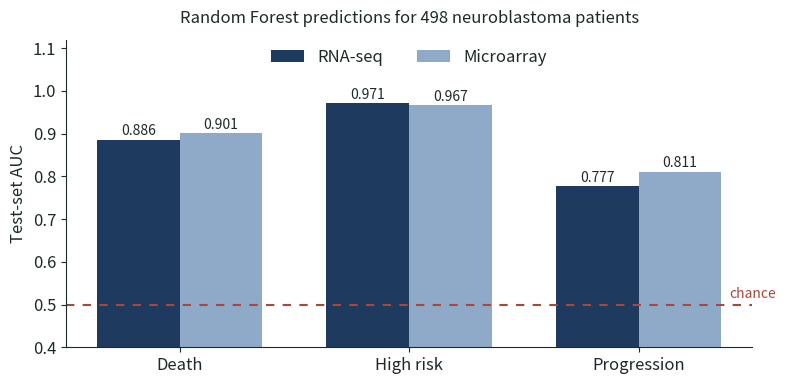

Write the Python code that produced this figure.
"""Test-set AUCs from our MSc machine-learning group report (neuroblastoma, GSE62564).
Run from this folder:  python3 make_figures.py
"""
import matplotlib
matplotlib.use("Agg")
import matplotlib.pyplot as plt
NAVY, MID, INK = "#1F3A5F", "#8FA9C8", "#1E2A26"
plt.rcParams.update({"font.family": "sans-serif", "font.size": 12, "axes.edgecolor": INK, "text.color": INK,
                     "axes.labelcolor": INK, "xtick.color": INK, "ytick.color": INK,
                     "axes.spines.top": False, "axes.spines.right": False})
outcomes = ["Death", "High risk", "Progression"]
rnaseq, array = [0.886, 0.971, 0.777], [0.901, 0.967, 0.811]
fig, ax = plt.subplots(figsize=(8, 4))
w = 0.36
for k, (vals, lab, c) in enumerate([(rnaseq, "RNA-seq", NAVY), (array, "Microarray", MID)]):
    xs = [i + (k - 0.5) * w for i in range(3)]
    ax.bar(xs, vals, w, label=lab, color=c)
    for x, v in zip(xs, vals):
        ax.text(x, v + 0.01, f"{v:.3f}", ha="center", fontsize=10)
ax.axhline(0.5, color="#A8483B", linestyle=(0, (4, 4)), linewidth=1.5)
ax.text(2.6, 0.515, "chance", color="#A8483B", ha="right", fontsize=10)
ax.set_xticks(range(3)); ax.set_xticklabels(outcomes); ax.set_ylim(0.4, 1.12)
ax.set_ylabel("Test-set AUC"); ax.legend(frameon=False, loc="upper center", ncol=2, bbox_to_anchor=(0.5, 1.02))
ax.set_title("Random Forest predictions for 498 neuroblastoma patients", fontsize=12, pad=12)
fig.tight_layout(); fig.savefig("fig-auc.png", dpi=180, facecolor="white")
